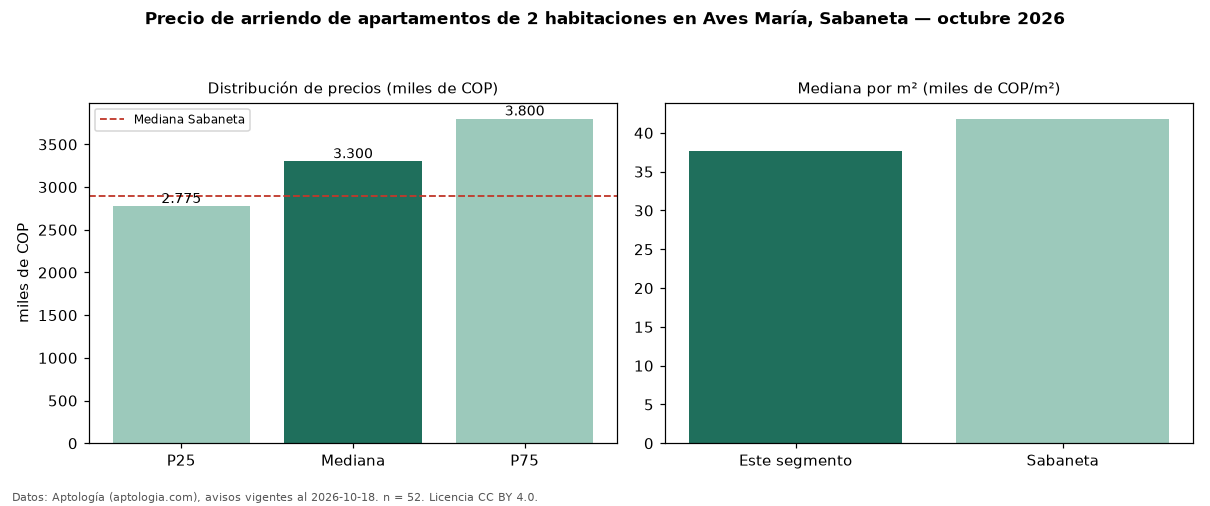

Values plotted in this chart, from the file beside it:
seccion, metrica, valor, moneda, n
precio, p25, 2775000, COP, 52
precio, mediana, 3300000, COP, 52
precio, p75, 3800000, COP, 52
precio, minimo, 2000000, COP, 52
precio, maximo, 4990000, COP, 52
m2, mediana_precio_m2, 37647, COP, 51
m2, area_mediana_m2, 86.0, m2, 51
banos, mediana_banos, 2.0, , 
parqueadero, pct_con_parqueadero, 96.1, %, 51
estrato, estrato_mas_frecuente, 4, , 52
habitaciones, 2, 3300000, COP, 52
ciudad, mediana_ciudad_referencia, 2900000, COP, 
ciudad, mediana_m2_ciudad, 41818, COP, 
fuente, fecha_datos, 2026-10-18, , 
fuente, atribucion, https://www.aptologia.com/arriendo/saban…, , 
fuente, licencia, CC BY 4.0, , 
